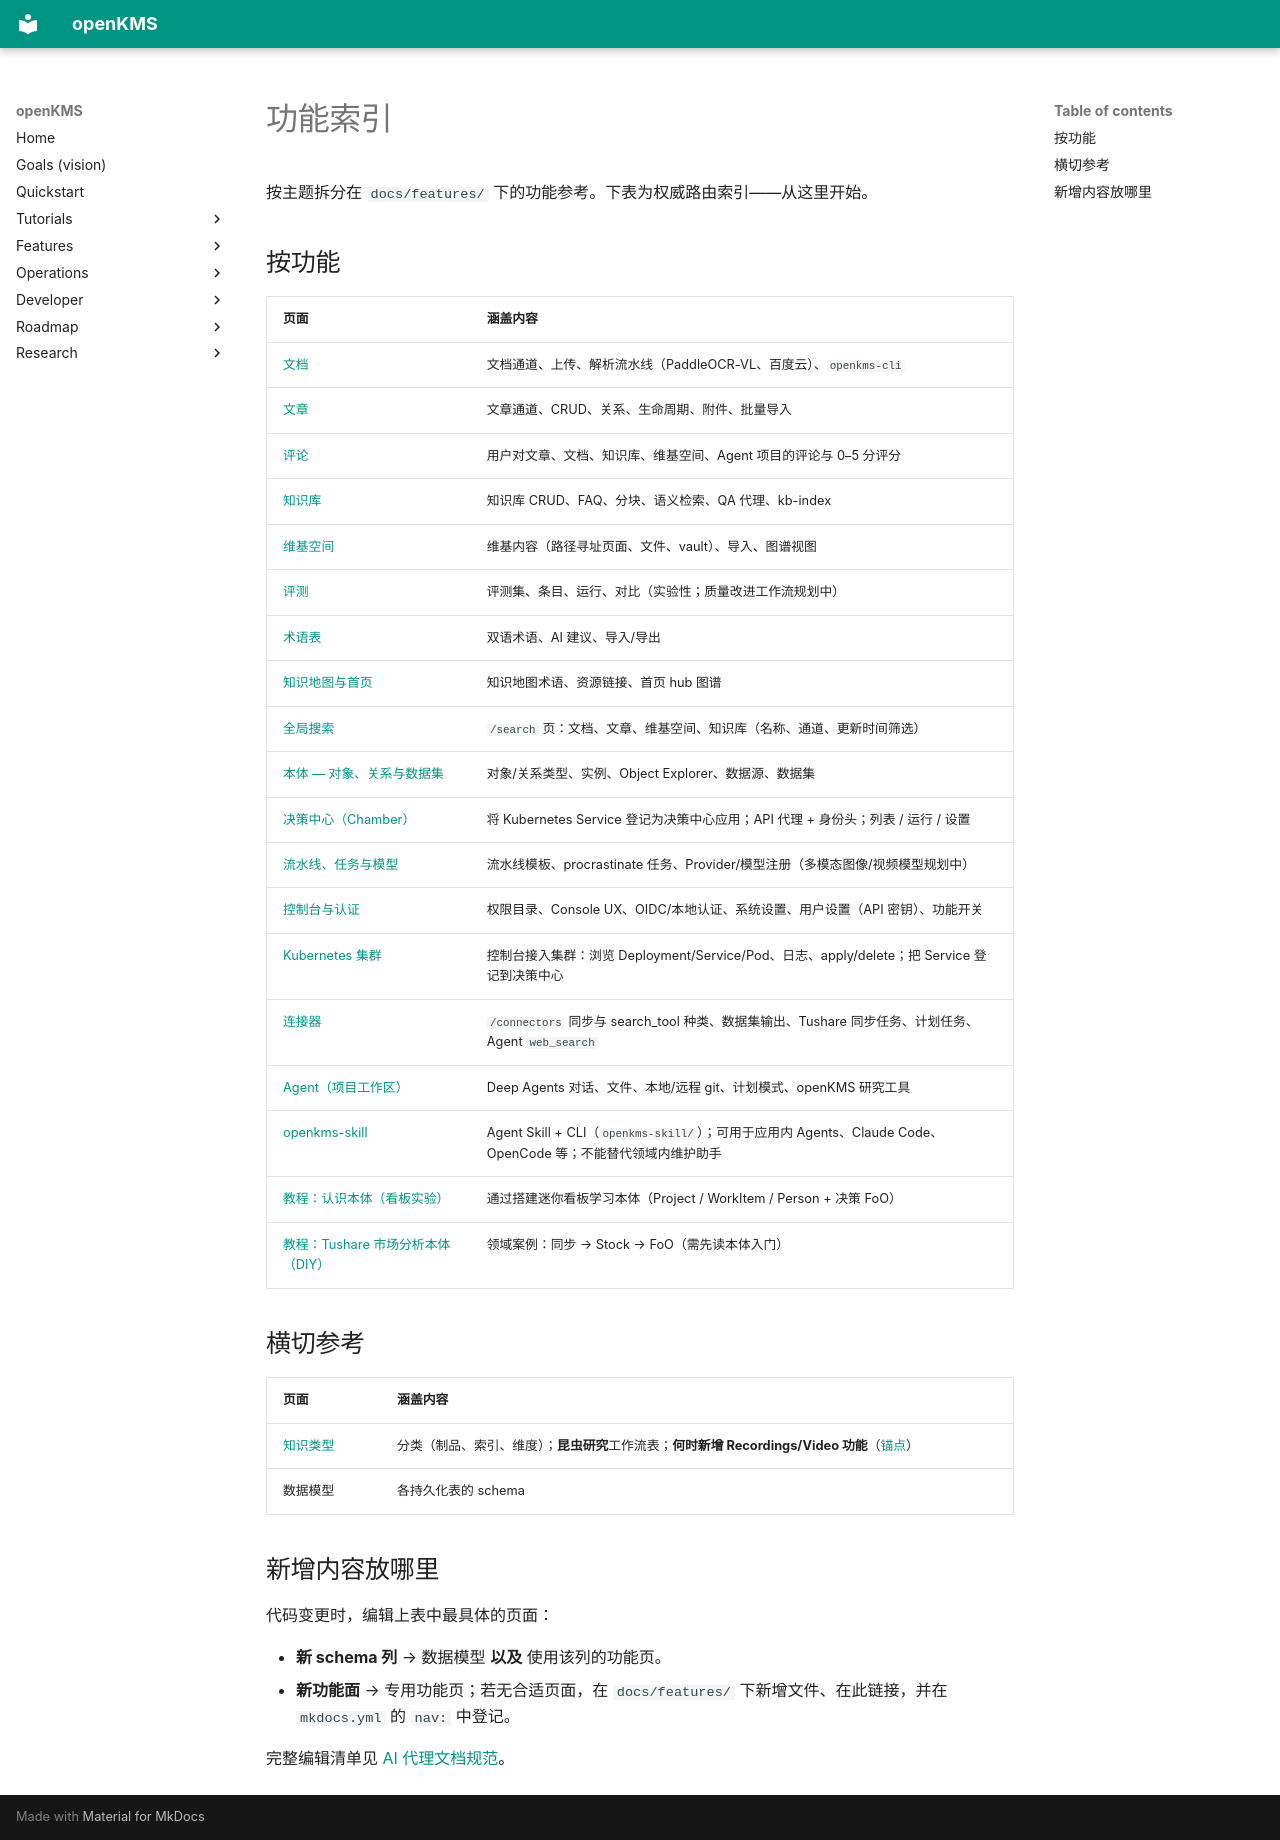

repository: yingrui/openKMS · page: functionalities.zh/index.html · generator: mkdocs

# 功能索引

按主题拆分在 `docs/features/` 下的功能参考。下表为权威路由索引——从这里开始。

## 按功能

| 页面 | 涵盖内容 |
|------|----------|
| [文档](features/documents.md) | 文档通道、上传、解析流水线（PaddleOCR-VL、百度云）、`openkms-cli` |
| [文章](features/articles.md) | 文章通道、CRUD、关系、生命周期、附件、批量导入 |
| [评论](features/comments.md) | 用户对文章、文档、知识库、维基空间、Agent 项目的评论与 0–5 分评分 |
| [知识库](features/knowledge-bases.md) | 知识库 CRUD、FAQ、分块、语义检索、QA 代理、kb-index |
| [维基空间](features/wiki-spaces.md) | 维基内容（路径寻址页面、文件、vault）、导入、图谱视图 |
| [评测](features/evaluation.md) | 评测集、条目、运行、对比（实验性；质量改进工作流规划中） |
| [术语表](features/glossaries.md) | 双语术语、AI 建议、导入/导出 |
| [知识地图与首页](features/knowledge-map.md) | 知识地图术语、资源链接、首页 hub 图谱 |
| [全局搜索](features/global-search.md) | `/search` 页：文档、文章、维基空间、知识库（名称、通道、更新时间筛选） |
| [本体 — 对象、关系与数据集](features/ontology.md) | 对象/关系类型、实例、Object Explorer、数据源、数据集 |
| [决策中心（Chamber）](features/app-builder.md) | 将 Kubernetes Service 登记为决策中心应用；API 代理 + 身份头；列表 / 运行 / 设置 |
| [流水线、任务与模型](features/pipelines-and-jobs.md) | 流水线模板、procrastinate 任务、Provider/模型注册（多模态图像/视频模型规划中） |
| [控制台与认证](features/console-and-auth.md) | 权限目录、Console UX、OIDC/本地认证、系统设置、用户设置（API 密钥）、功能开关 |
| [Kubernetes 集群](features/kubernetes-clusters.md) | 控制台接入集群：浏览 Deployment/Service/Pod、日志、apply/delete；把 Service 登记到决策中心 |
| [连接器](features/connectors.md) | `/connectors` 同步与 search_tool 种类、数据集输出、Tushare 同步任务、计划任务、Agent `web_search` |
| [Agent（项目工作区）](features/openkms-agents.md) | Deep Agents 对话、文件、本地/远程 git、计划模式、openKMS 研究工具 |
| [openkms-skill](features/openkms-skill.md) | Agent Skill + CLI（`openkms-skill/`）；可用于应用内 Agents、Claude Code、OpenCode 等；不能替代领域内维护助手 |
| [教程：认识本体（看板实验）](tutorials/understanding-ontology.md) | 通过搭建迷你看板学习本体（Project / WorkItem / Person + 决策 FoO） |
| [教程：Tushare 市场分析本体（DIY）](tutorials/tushare-market-ontology.md) | 领域案例：同步 → Stock → FoO（需先读本体入门） |

## 横切参考

| 页面 | 涵盖内容 |
|------|----------|
| [知识类型](features/knowledge-types.md) | 分类（制品、索引、维度）；**昆虫研究**工作流表；**何时新增 Recordings/Video 功能**（[锚点](features/knowledge-types.md#video-as-functionality)） |
| 数据模型 | 各持久化表的 schema |

## 新增内容放哪里

代码变更时，编辑上表中最具体的页面：

- **新 schema 列** → 数据模型 **以及** 使用该列的功能页。
- **新功能面** → 专用功能页；若无合适页面，在 `docs/features/` 下新增文件、在此链接，并在 `mkdocs.yml` 的 `nav:` 中登记。

完整编辑清单见 [AI 代理文档规范](developer/doc-conventions.md)。
